Labelled photos from "Final-400X", an image-classification folder in pratham-asthana/BCD. The possible labels are: benign, malignant.

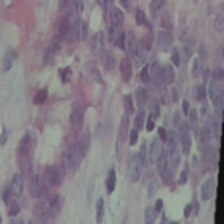
Label: benign

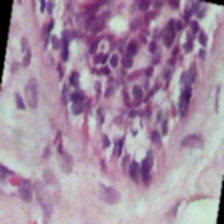
Label: benign

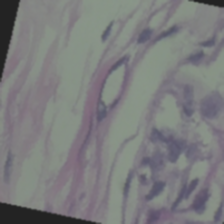
Label: benign

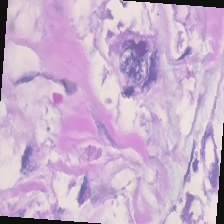
Label: malignant

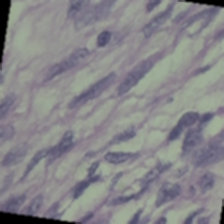
Label: benign

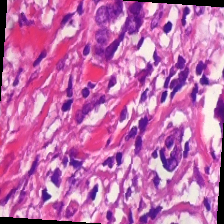
Label: malignant
